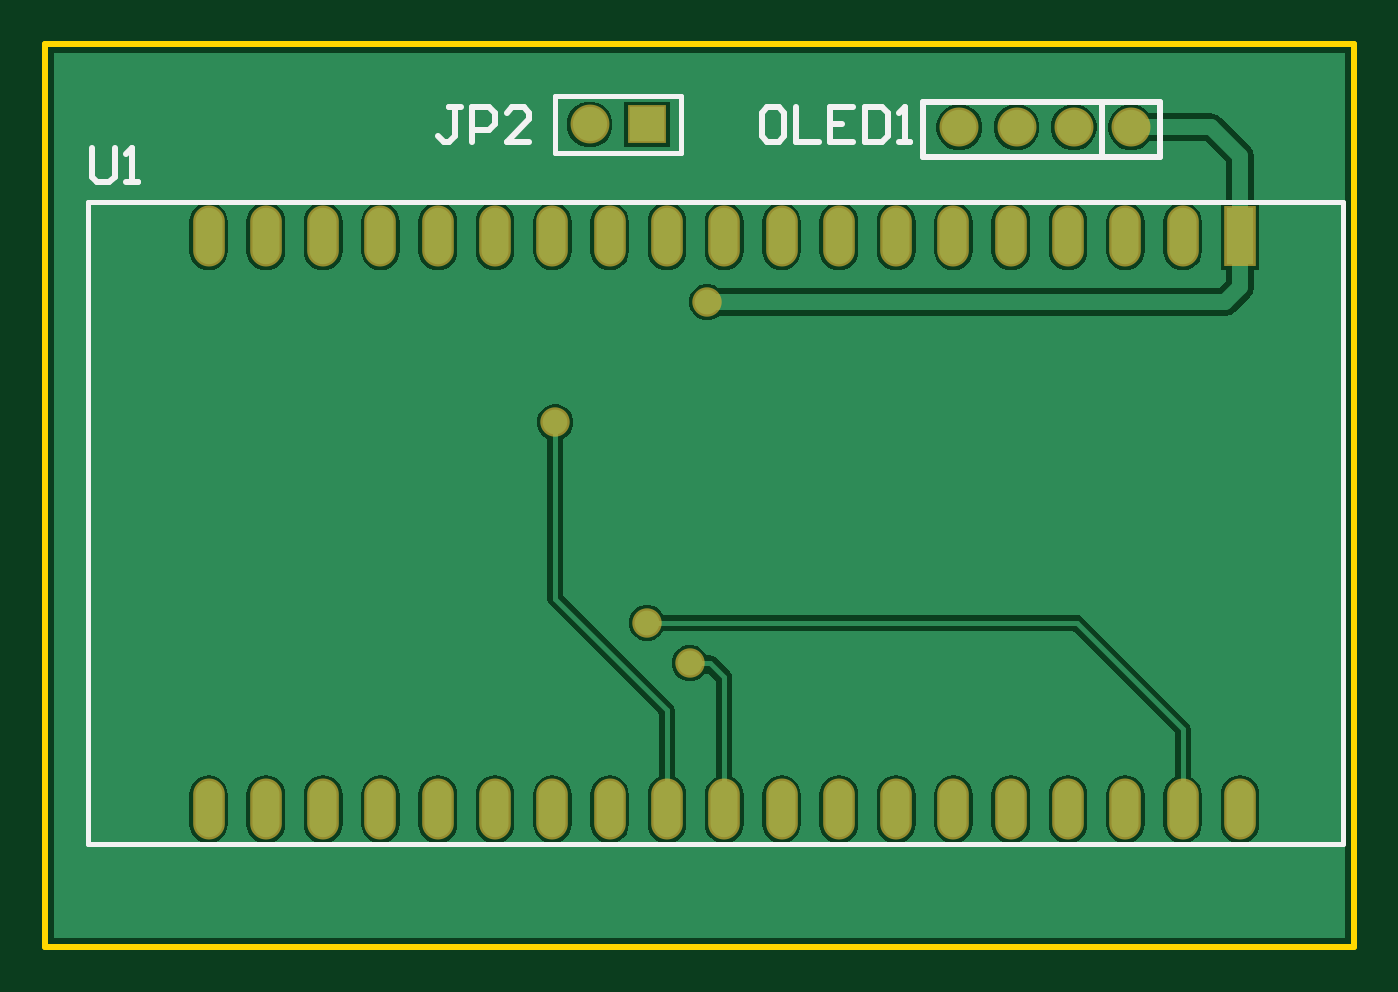
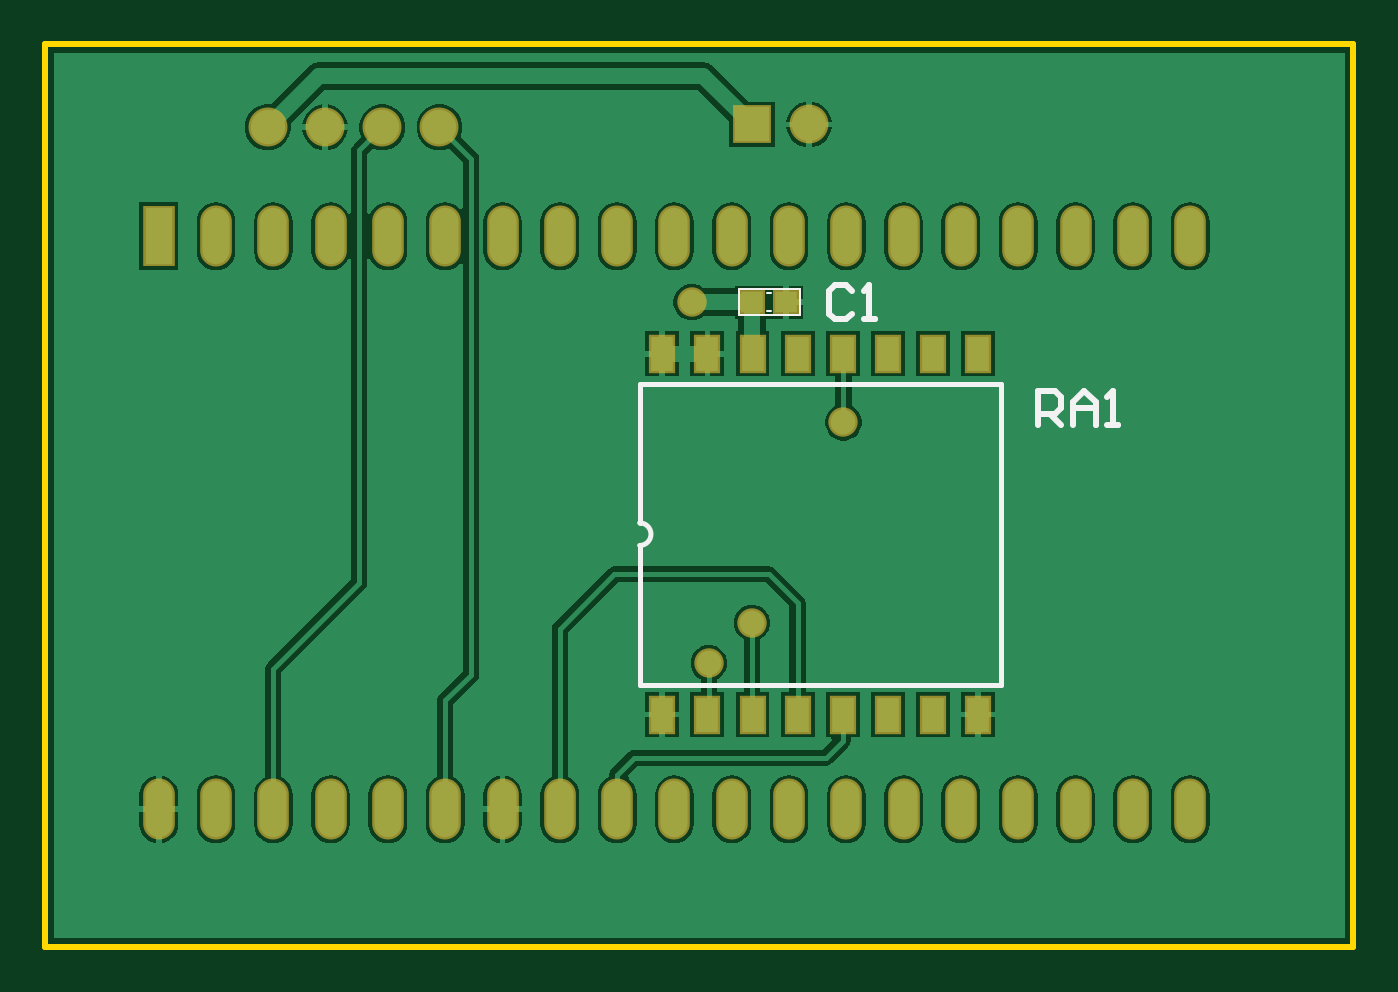
Circuit board: 9 layer files. Board 58.0 x 40.0 mm.
- bottom_copper: Master1.GBL (28892 bytes)
- bottom_silk: Master1.GBO (1099 bytes)
- paste: Master1.GBP (643 bytes)
- bottom_mask: Master1.GBS (1610 bytes)
- outline: Master1.GKO (371 bytes)
- top_copper: Master1.GTL (24557 bytes)
- top_silk: Master1.GTO (1455 bytes)
- paste: Master1.GTP (270 bytes)
- top_mask: Master1.GTS (1232 bytes)

=== bottom_copper: Master1.GBL (28892 bytes, source omitted) ===
=== bottom_silk: Master1.GBO ===
G04*
G04 #@! TF.GenerationSoftware,Altium Limited,Altium Designer,21.3.2 (30)*
G04*
G04 Layer_Color=32896*
%FSTAX24Y24*%
%MOIN*%
G70*
G04*
G04 #@! TF.SameCoordinates,7CA10C46-D00E-43F5-BDD8-F0146F79C00B*
G04*
G04*
G04 #@! TF.FilePolarity,Positive*
G04*
G01*
G75*
%ADD10C,0.0100*%
%ADD11C,0.0079*%
%ADD29C,0.0040*%
D10*
X00875Y01145D02*
X00885Y01155D01*
X00905D01*
X00915Y01145D01*
Y01105D01*
X00905Y01095D01*
X00885D01*
X00875Y01105D01*
X00855Y01095D02*
X00835D01*
X00845D01*
Y01155D01*
X00855Y01145D01*
X0055Y0091D02*
Y0097D01*
X0052D01*
X0051Y0096D01*
Y0094D01*
X0052Y0093D01*
X0055D01*
X0053D02*
X0051Y0091D01*
X0049D02*
Y0095D01*
X0047Y0097D01*
X0045Y0095D01*
Y0091D01*
Y0094D01*
X0049D01*
X0043Y0091D02*
X0041D01*
X0042D01*
Y0097D01*
X0043Y0096D01*
D11*
X012456Y007397D02*
G03*
X012456Y007004I0J-000197D01*
G01*
Y004576D02*
Y007004D01*
Y007397D02*
Y009824D01*
X006157D02*
X012456D01*
X006157Y004576D02*
Y009824D01*
Y004576D02*
X012456D01*
D29*
X01016Y01109D02*
X01024D01*
X01016Y01141D02*
X01024D01*
X00966Y01148D02*
X01073D01*
X00966Y01102D02*
Y01148D01*
Y01102D02*
X01073D01*
Y01148D01*
M02*

=== paste: Master1.GBP ===
G04*
G04 #@! TF.GenerationSoftware,Altium Limited,Altium Designer,21.3.2 (30)*
G04*
G04 Layer_Color=128*
%FSTAX24Y24*%
%MOIN*%
G70*
G04*
G04 #@! TF.SameCoordinates,7CA10C46-D00E-43F5-BDD8-F0146F79C00B*
G04*
G04*
G04 #@! TF.FilePolarity,Positive*
G04*
G01*
G75*
%ADD25R,0.0394X0.0591*%
%ADD26R,0.0394X0.0374*%
D25*
X012062Y004051D02*
D03*
X011275D02*
D03*
X010487D02*
D03*
X0097D02*
D03*
X008913D02*
D03*
X008125D02*
D03*
X007338D02*
D03*
X00655D02*
D03*
X012062Y01035D02*
D03*
X011275D02*
D03*
X010487D02*
D03*
X0097D02*
D03*
X008913D02*
D03*
X008125D02*
D03*
X007338D02*
D03*
X00655D02*
D03*
D26*
X009905Y01125D02*
D03*
X010495D02*
D03*
M02*

=== bottom_mask: Master1.GBS ===
G04*
G04 #@! TF.GenerationSoftware,Altium Limited,Altium Designer,21.3.2 (30)*
G04*
G04 Layer_Color=16711935*
%FSTAX24Y24*%
%MOIN*%
G70*
G04*
G04 #@! TF.SameCoordinates,7CA10C46-D00E-43F5-BDD8-F0146F79C00B*
G04*
G04*
G04 #@! TF.FilePolarity,Negative*
G04*
G01*
G75*
%ADD12C,0.0680*%
%ADD13C,0.0678*%
%ADD14R,0.0678X0.0678*%
%ADD15R,0.0552X0.1064*%
%ADD16O,0.0552X0.1064*%
%ADD17C,0.0513*%
%ADD27R,0.0474X0.0671*%
%ADD28R,0.0454X0.0434*%
D12*
X01595Y0143D02*
D03*
X01895D02*
D03*
X01695D02*
D03*
X01795D02*
D03*
D13*
X0095Y01435D02*
D03*
D14*
X0105D02*
D03*
D15*
X02085Y0124D02*
D03*
D16*
X01985D02*
D03*
X01885D02*
D03*
X01785D02*
D03*
X01685D02*
D03*
X01585D02*
D03*
X01485D02*
D03*
X01385D02*
D03*
X01285D02*
D03*
X01185D02*
D03*
X01085D02*
D03*
X00985D02*
D03*
X00885D02*
D03*
X00785D02*
D03*
X00685D02*
D03*
X00585D02*
D03*
X00485D02*
D03*
X00385D02*
D03*
X00285D02*
D03*
X02085Y0024D02*
D03*
X01985D02*
D03*
X01885D02*
D03*
X01785D02*
D03*
X01685D02*
D03*
X01585D02*
D03*
X01485D02*
D03*
X01385D02*
D03*
X01285D02*
D03*
X01185D02*
D03*
X01085D02*
D03*
X00985D02*
D03*
X00885D02*
D03*
X00785D02*
D03*
X00685D02*
D03*
X00585D02*
D03*
X00485D02*
D03*
X00385D02*
D03*
X00285D02*
D03*
D17*
X0089Y00915D02*
D03*
X01125Y00495D02*
D03*
X0105Y00565D02*
D03*
X01155Y01125D02*
D03*
D27*
X012062Y004051D02*
D03*
X011275D02*
D03*
X010487D02*
D03*
X0097D02*
D03*
X008913D02*
D03*
X008125D02*
D03*
X007338D02*
D03*
X00655D02*
D03*
X012062Y01035D02*
D03*
X011275D02*
D03*
X010487D02*
D03*
X0097D02*
D03*
X008913D02*
D03*
X008125D02*
D03*
X007338D02*
D03*
X00655D02*
D03*
D28*
X009905Y01125D02*
D03*
X010495D02*
D03*
M02*

=== outline: Master1.GKO ===
G04*
G04 #@! TF.GenerationSoftware,Altium Limited,Altium Designer,21.3.2 (30)*
G04*
G04 Layer_Color=16711935*
%FSTAX24Y24*%
%MOIN*%
G70*
G04*
G04 #@! TF.SameCoordinates,7CA10C46-D00E-43F5-BDD8-F0146F79C00B*
G04*
G04*
G04 #@! TF.FilePolarity,Positive*
G04*
G01*
G75*
%ADD30C,0.0098*%
D30*
X022835D01*
Y015748D01*
X0Y015748D02*
X022835Y015748D01*
X0Y0D02*
Y015748D01*
M02*

=== top_copper: Master1.GTL (24557 bytes, source omitted) ===
=== top_silk: Master1.GTO ===
G04*
G04 #@! TF.GenerationSoftware,Altium Limited,Altium Designer,21.3.2 (30)*
G04*
G04 Layer_Color=65535*
%FSTAX24Y24*%
%MOIN*%
G70*
G04*
G04 #@! TF.SameCoordinates,7CA10C46-D00E-43F5-BDD8-F0146F79C00B*
G04*
G04*
G04 #@! TF.FilePolarity,Positive*
G04*
G01*
G75*
%ADD10C,0.0100*%
%ADD11C,0.0079*%
D10*
X01845Y0138D02*
Y01472D01*
X01532Y01379D02*
X01946D01*
X01532D02*
Y01475D01*
X01946D01*
Y01379D02*
Y01475D01*
X0128Y01465D02*
X0126D01*
X0125Y01455D01*
Y01415D01*
X0126Y01405D01*
X0128D01*
X0129Y01415D01*
Y01455D01*
X0128Y01465D01*
X0131D02*
Y01405D01*
X0135D01*
X0141Y01465D02*
X0137D01*
Y01405D01*
X0141D01*
X0137Y01435D02*
X0139D01*
X0143Y01465D02*
Y01405D01*
X0146D01*
X0147Y01415D01*
Y01455D01*
X0146Y01465D01*
X0143D01*
X0149Y01405D02*
X0151D01*
X015D01*
Y01465D01*
X0149Y01455D01*
X00725Y01465D02*
X00705D01*
X00715D01*
Y01415D01*
X00705Y01405D01*
X00695D01*
X00685Y01415D01*
X00745Y01405D02*
Y01465D01*
X00775D01*
X00785Y01455D01*
Y01435D01*
X00775Y01425D01*
X00745D01*
X00845Y01405D02*
X00805D01*
X00845Y01445D01*
Y01455D01*
X00835Y01465D01*
X00815D01*
X00805Y01455D01*
X00081Y01394D02*
Y01344D01*
X00091Y01334D01*
X00111D01*
X00121Y01344D01*
Y01394D01*
X00141Y01334D02*
X00161D01*
X00151D01*
Y01394D01*
X00141Y01384D01*
D11*
X008902Y01385D02*
X011098D01*
Y01485D01*
X008902D02*
X011098D01*
X008902Y01385D02*
Y01485D01*
X02265Y00715D02*
Y013D01*
Y0018D02*
Y00715D01*
X00075Y0018D02*
X02265Y0018D01*
X00075Y0018D02*
Y013D01*
X02265Y013D01*
M02*

=== paste: Master1.GTP ===
G04*
G04 #@! TF.GenerationSoftware,Altium Limited,Altium Designer,21.3.2 (30)*
G04*
G04 Layer_Color=8421504*
%FSTAX24Y24*%
%MOIN*%
G70*
G04*
G04 #@! TF.SameCoordinates,7CA10C46-D00E-43F5-BDD8-F0146F79C00B*
G04*
G04*
G04 #@! TF.FilePolarity,Positive*
G04*
G01*
G75*
M02*

=== top_mask: Master1.GTS ===
G04*
G04 #@! TF.GenerationSoftware,Altium Limited,Altium Designer,21.3.2 (30)*
G04*
G04 Layer_Color=8388736*
%FSTAX24Y24*%
%MOIN*%
G70*
G04*
G04 #@! TF.SameCoordinates,7CA10C46-D00E-43F5-BDD8-F0146F79C00B*
G04*
G04*
G04 #@! TF.FilePolarity,Negative*
G04*
G01*
G75*
%ADD12C,0.0680*%
%ADD13C,0.0678*%
%ADD14R,0.0678X0.0678*%
%ADD15R,0.0552X0.1064*%
%ADD16O,0.0552X0.1064*%
%ADD17C,0.0513*%
D12*
X01595Y0143D02*
D03*
X01895D02*
D03*
X01695D02*
D03*
X01795D02*
D03*
D13*
X0095Y01435D02*
D03*
D14*
X0105D02*
D03*
D15*
X02085Y0124D02*
D03*
D16*
X01985D02*
D03*
X01885D02*
D03*
X01785D02*
D03*
X01685D02*
D03*
X01585D02*
D03*
X01485D02*
D03*
X01385D02*
D03*
X01285D02*
D03*
X01185D02*
D03*
X01085D02*
D03*
X00985D02*
D03*
X00885D02*
D03*
X00785D02*
D03*
X00685D02*
D03*
X00585D02*
D03*
X00485D02*
D03*
X00385D02*
D03*
X00285D02*
D03*
X02085Y0024D02*
D03*
X01985D02*
D03*
X01885D02*
D03*
X01785D02*
D03*
X01685D02*
D03*
X01585D02*
D03*
X01485D02*
D03*
X01385D02*
D03*
X01285D02*
D03*
X01185D02*
D03*
X01085D02*
D03*
X00985D02*
D03*
X00885D02*
D03*
X00785D02*
D03*
X00685D02*
D03*
X00585D02*
D03*
X00485D02*
D03*
X00385D02*
D03*
X00285D02*
D03*
D17*
X0089Y00915D02*
D03*
X01125Y00495D02*
D03*
X0105Y00565D02*
D03*
X01155Y01125D02*
D03*
M02*
